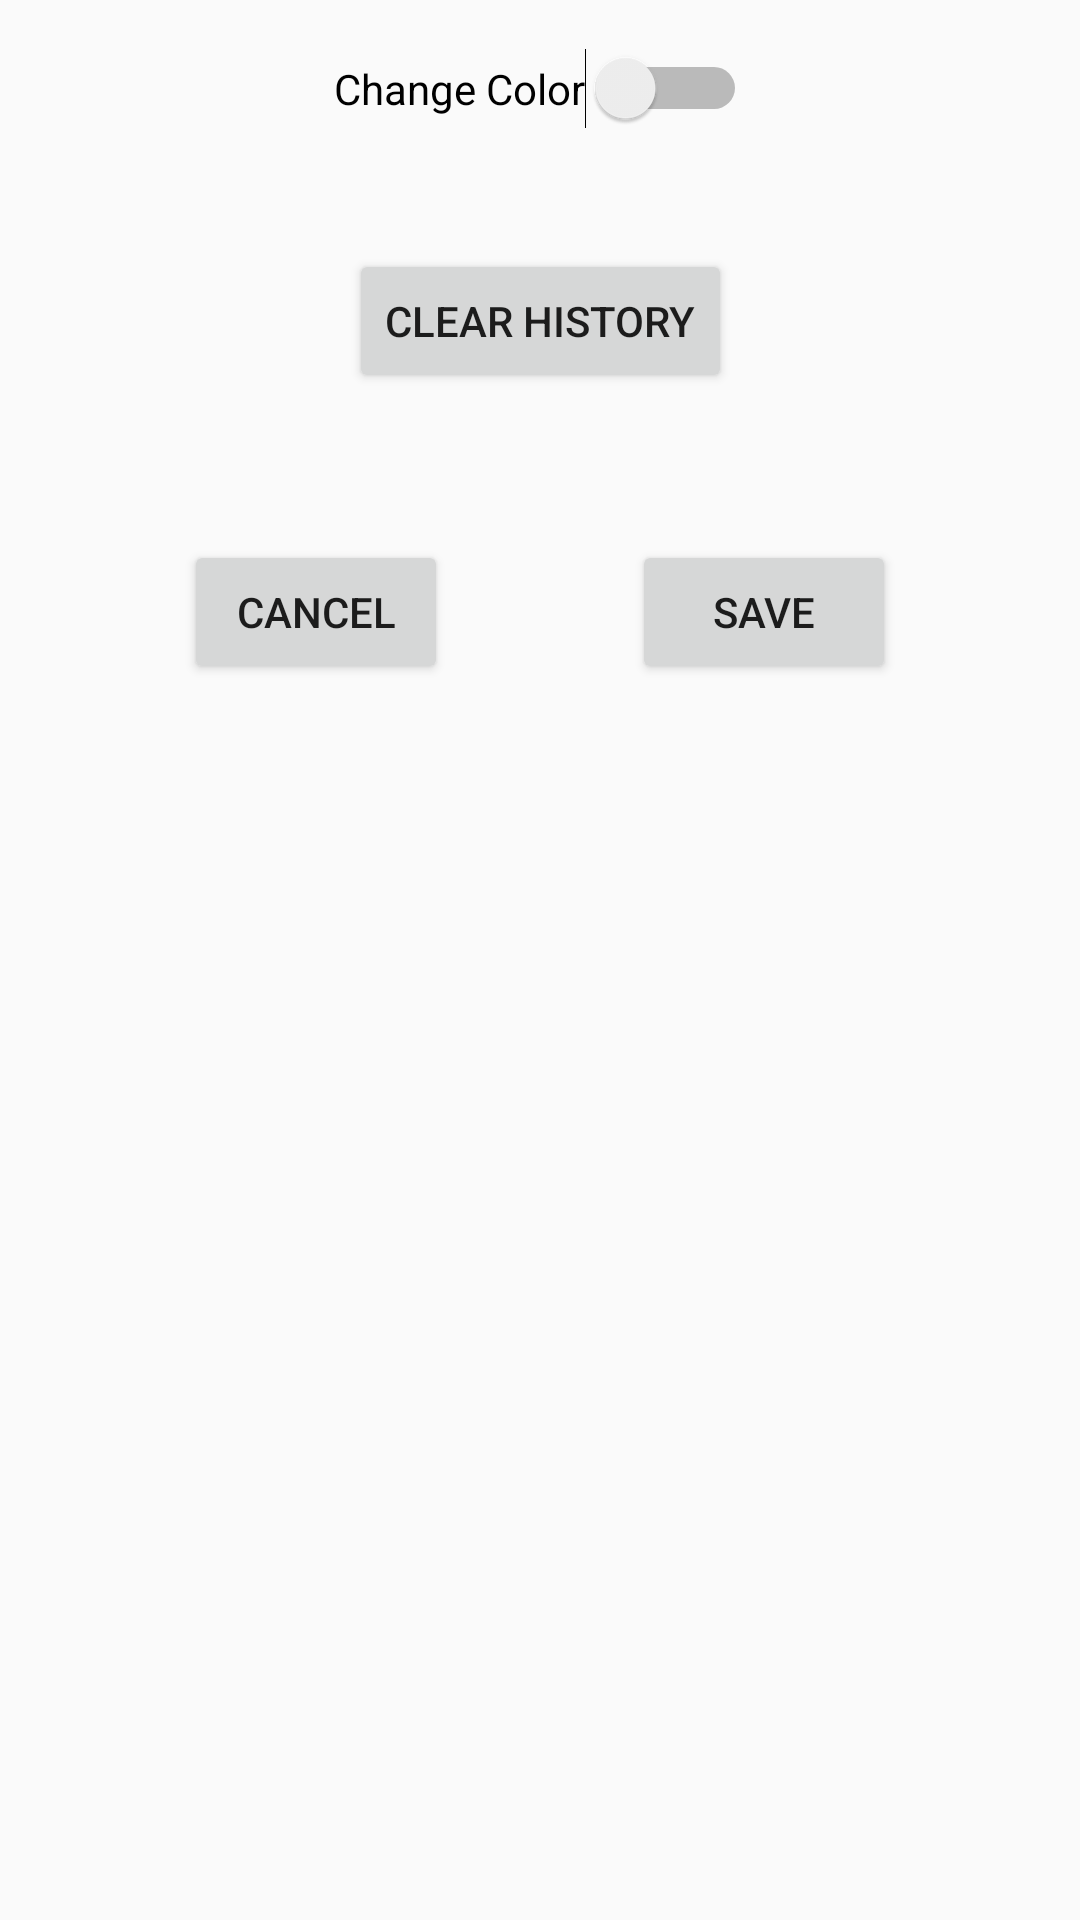

Here is an Android app screen rendered from its layout file. Give the layout XML and the strings, colors and styles it references.
<!-- AndroidManifest.xml: application theme AppTheme -->
<!-- res/layout/popup_settings.xml -->
<?xml version="1.0" encoding="utf-8"?>
<android.support.constraint.ConstraintLayout xmlns:android="http://schemas.android.com/apk/res/android"
    xmlns:app="http://schemas.android.com/apk/res-auto"
    xmlns:tools="http://schemas.android.com/tools"
    android:layout_width="match_parent"
    android:layout_height="match_parent">

    <Switch
        android:id="@+id/changeColorSwitch"
        android:layout_width="wrap_content"
        android:layout_height="22dp"
        android:layout_marginStart="8dp"
        android:layout_marginLeft="8dp"
        android:layout_marginTop="16dp"
        android:layout_marginEnd="8dp"
        android:layout_marginRight="8dp"
        android:checked="false"
        android:text="Change Color"
        app:layout_constraintEnd_toEndOf="parent"
        app:layout_constraintStart_toStartOf="parent"
        app:layout_constraintTop_toTopOf="parent" />

    <Button
        android:id="@+id/cancelButton"
        android:layout_width="wrap_content"
        android:layout_height="wrap_content"
        android:layout_marginTop="180dp"
        android:text="Cancel"
        app:layout_constraintEnd_toStartOf="@+id/saveButton"
        app:layout_constraintHorizontal_bias="0.5"
        app:layout_constraintStart_toStartOf="parent"
        app:layout_constraintTop_toTopOf="parent" />

    <Button
        android:id="@+id/saveButton"
        android:layout_width="wrap_content"
        android:layout_height="wrap_content"
        android:layout_marginTop="180dp"
        android:text="Save"
        app:layout_constraintEnd_toEndOf="parent"
        app:layout_constraintHorizontal_bias="0.5"
        app:layout_constraintStart_toEndOf="@+id/cancelButton"
        app:layout_constraintTop_toTopOf="parent" />

    <Button
        android:id="@+id/clearHistoryButton"
        android:layout_width="wrap_content"
        android:layout_height="wrap_content"
        android:layout_marginStart="8dp"
        android:layout_marginLeft="8dp"
        android:layout_marginTop="40dp"
        android:layout_marginEnd="8dp"
        android:layout_marginRight="8dp"
        android:text="clear History"
        app:layout_constraintEnd_toEndOf="parent"
        app:layout_constraintStart_toStartOf="parent"
        app:layout_constraintTop_toBottomOf="@+id/changeColorSwitch" />

</android.support.constraint.ConstraintLayout>
<!-- resources referenced by this layout -->
<resources>
  <style name="AppTheme" parent="Theme.AppCompat.Light.DarkActionBar">
          
          <item name="colorPrimary">#3F51B5</item>
          
          <item name="colorPrimaryDark">#303F9F</item>
          
          <item name="colorAccent">#FF4081</item>
  
      </style>
</resources>
